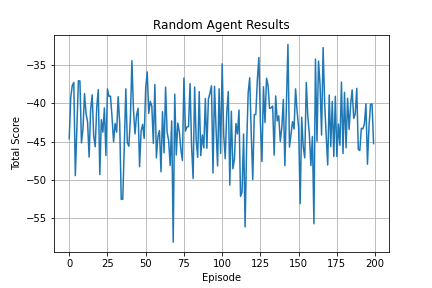

Data behind this chart, as committed beside it:
0, -44.618223721443414
1, -39.2
2, -37.66
3, -37.26
4, -49.42
5, -43.22
6, -37.04
7, -37.07
8, -45.15
9, -43.28
10, -38.71
11, -41.33
12, -42.39
13, -47.01
14, -40.82
15, -38.88
16, -44.2
17, -45.66
18, -40.48
19, -38.19
20, -49.28
21, -42.12
22, -43.75
23, -40.59
24, -46.8
25, -38.11
26, -39.09
27, -39.05
28, -41.82
29, -45
30, -42.61
31, -43.76
32, -39.11
33, -42.55
34, -52.53
35, -52.5
36, -45.64
37, -38.1
38, -45.12
39, -45.58
40, -41.91
41, -34.42
42, -40.82
43, -43.98
44, -41.58
45, -40.63
46, -48.24
47, -43.59
48, -42.73
49, -44.56
50, -37.98
51, -35.88
52, -41.3
53, -39.74
54, -40.34
55, -45.22
56, -37.54
57, -47.11
58, -44.32
59, -43.54
60, -48.92
... 139 more rows
